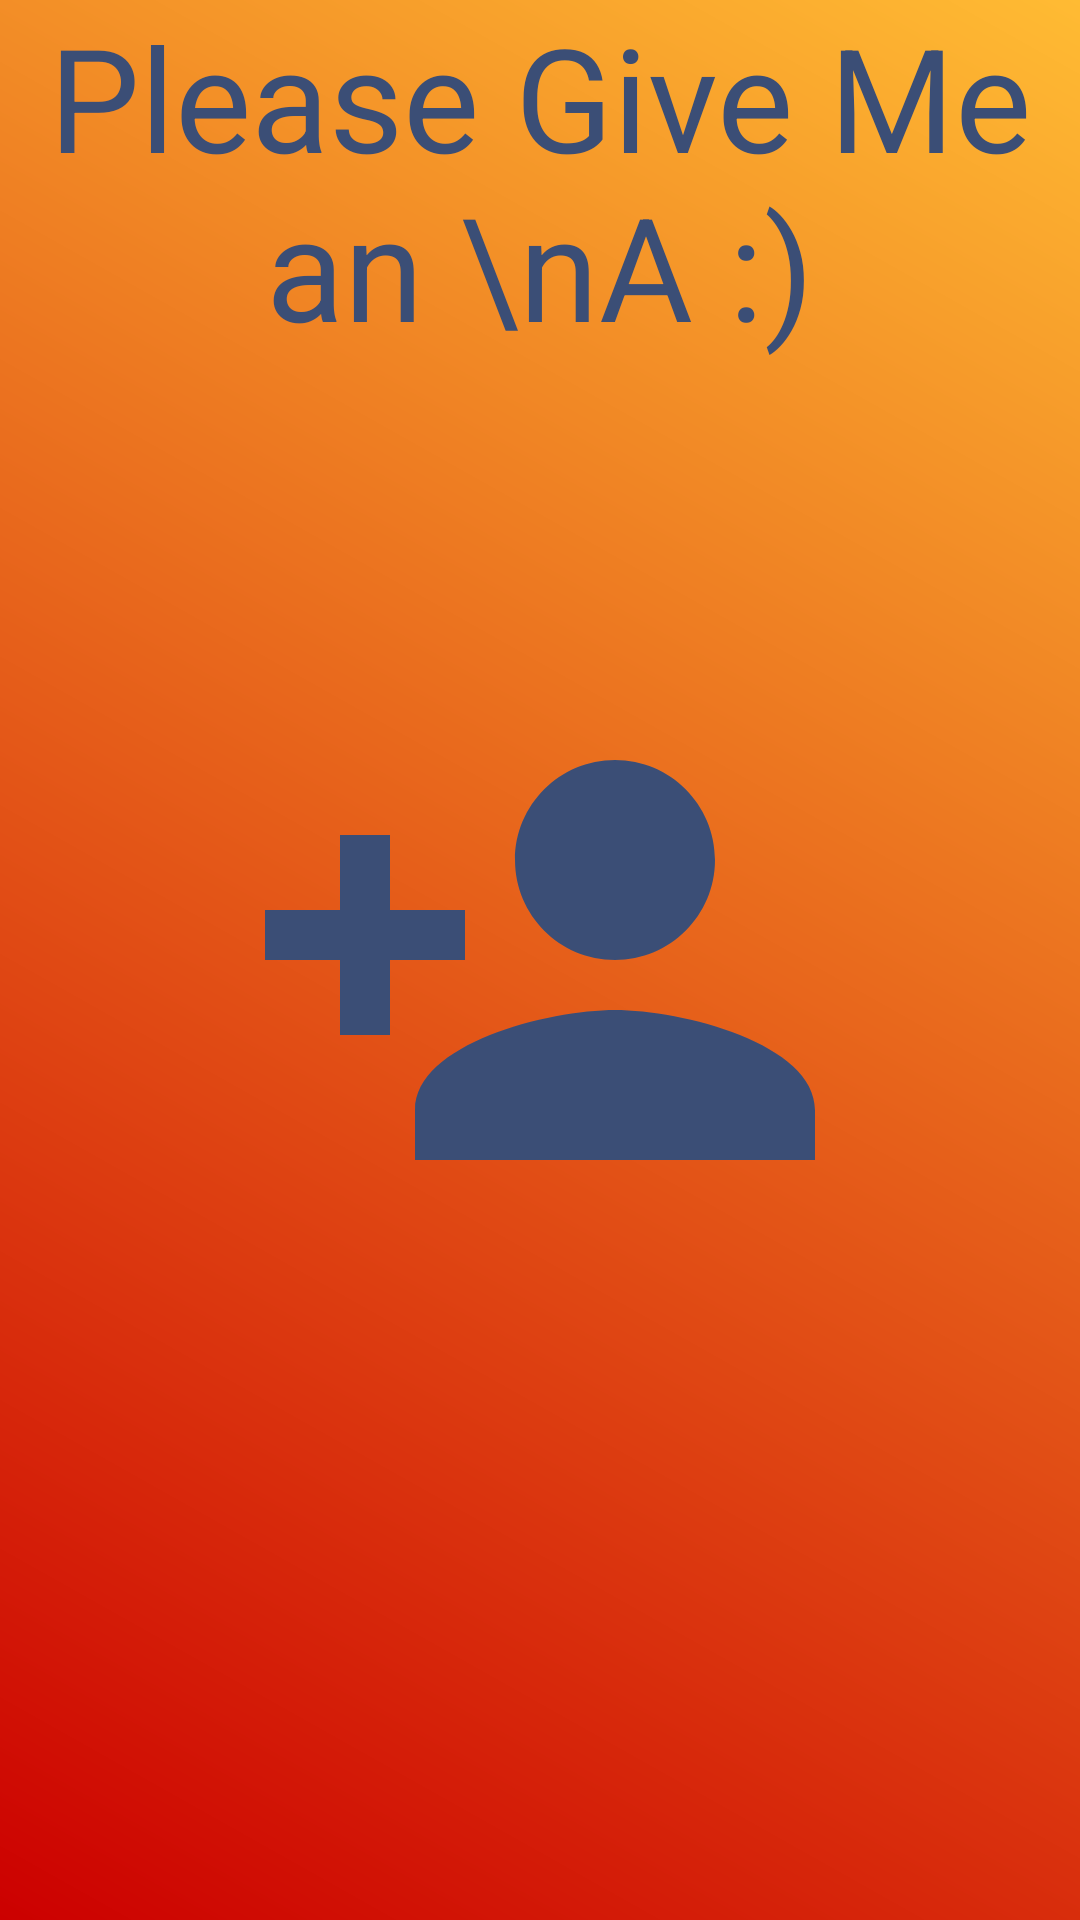

Layout XML and referenced resources for this Android screen:
<!-- AndroidManifest.xml: application theme Theme.AddressBookIII -->
<!-- res/layout/activity_splash.xml -->
<?xml version="1.0" encoding="utf-8"?>
<RelativeLayout xmlns:android="http://schemas.android.com/apk/res/android"

    android:layout_width="match_parent"
    android:layout_height="match_parent"
    android:background="@drawable/gradient"
    >

    <TextView
        android:layout_width="match_parent"
        android:layout_height="wrap_content"
        android:textColor="#3B4E76
"
        android:text="Please Give Me an \nA :)"
        android:textAlignment="center"
        android:textSize="48sp" />

    <ImageView
        android:layout_width="200dp"
        android:layout_height="200dp"
        android:layout_centerInParent="true"
        android:src="@drawable/ic_baseline_person_add_24" />

</RelativeLayout>
<!-- resources referenced by this layout -->
<resources>
  <!-- drawable gradient (drawable) -->
  <?xml version="1.0" encoding="utf-8"?>
  <shape xmlns:android="http://schemas.android.com/apk/res/android"
      android:shape="rectangle">
      <gradient
          android:startColor="@android:color/holo_red_dark"
          android:endColor="@android:color/holo_orange_light"
          android:angle="45" />
  </shape>
  <!-- drawable ic_baseline_person_add_24 (drawable) -->
  <vector android:height="24dp" android:tint="#3B4E76
  "
      android:viewportHeight="24" android:viewportWidth="24"
      android:width="24dp" xmlns:android="http://schemas.android.com/apk/res/android"
      >
  
      <path android:fillColor="@android:color/white" android:pathData="M15,12c2.21,0 4,-1.79 4,-4s-1.79,-4 -4,-4 -4,1.79 -4,4 1.79,4 4,4zM6,10L6,7L4,7v3L1,10v2h3v3h2v-3h3v-2L6,10zM15,14c-2.67,0 -8,1.34 -8,4v2h16v-2c0,-2.66 -5.33,-4 -8,-4z"/>
  </vector>
  <style name="Theme.AddressBookIII" parent="Theme.MaterialComponents.DayNight.DarkActionBar">
          
          <item name="colorPrimary">@color/purple_500</item>
          <item name="colorPrimaryVariant">@color/purple_700</item>
          <item name="colorOnPrimary">@color/white</item>
          
          <item name="colorSecondary">@color/teal_200</item>
          <item name="colorSecondaryVariant">@color/teal_700</item>
          <item name="colorOnSecondary">@color/black</item>
          
          <item name="android:statusBarColor" tools:targetApi="l">?attr/colorPrimaryVariant</item>
          
      </style>
  <!-- not gathered from this repository: default colours our renderer supplied (Android Studio template values) -->
  <color name="purple_500">#FF6200EE</color>
  <color name="purple_700">#FF3700B3</color>
  <color name="teal_200">#FF03DAC5</color>
  <color name="teal_700">#FF018786</color>
  <color name="black">#FF000000</color>
  <color name="white">#FFFFFFFF</color>
</resources>
